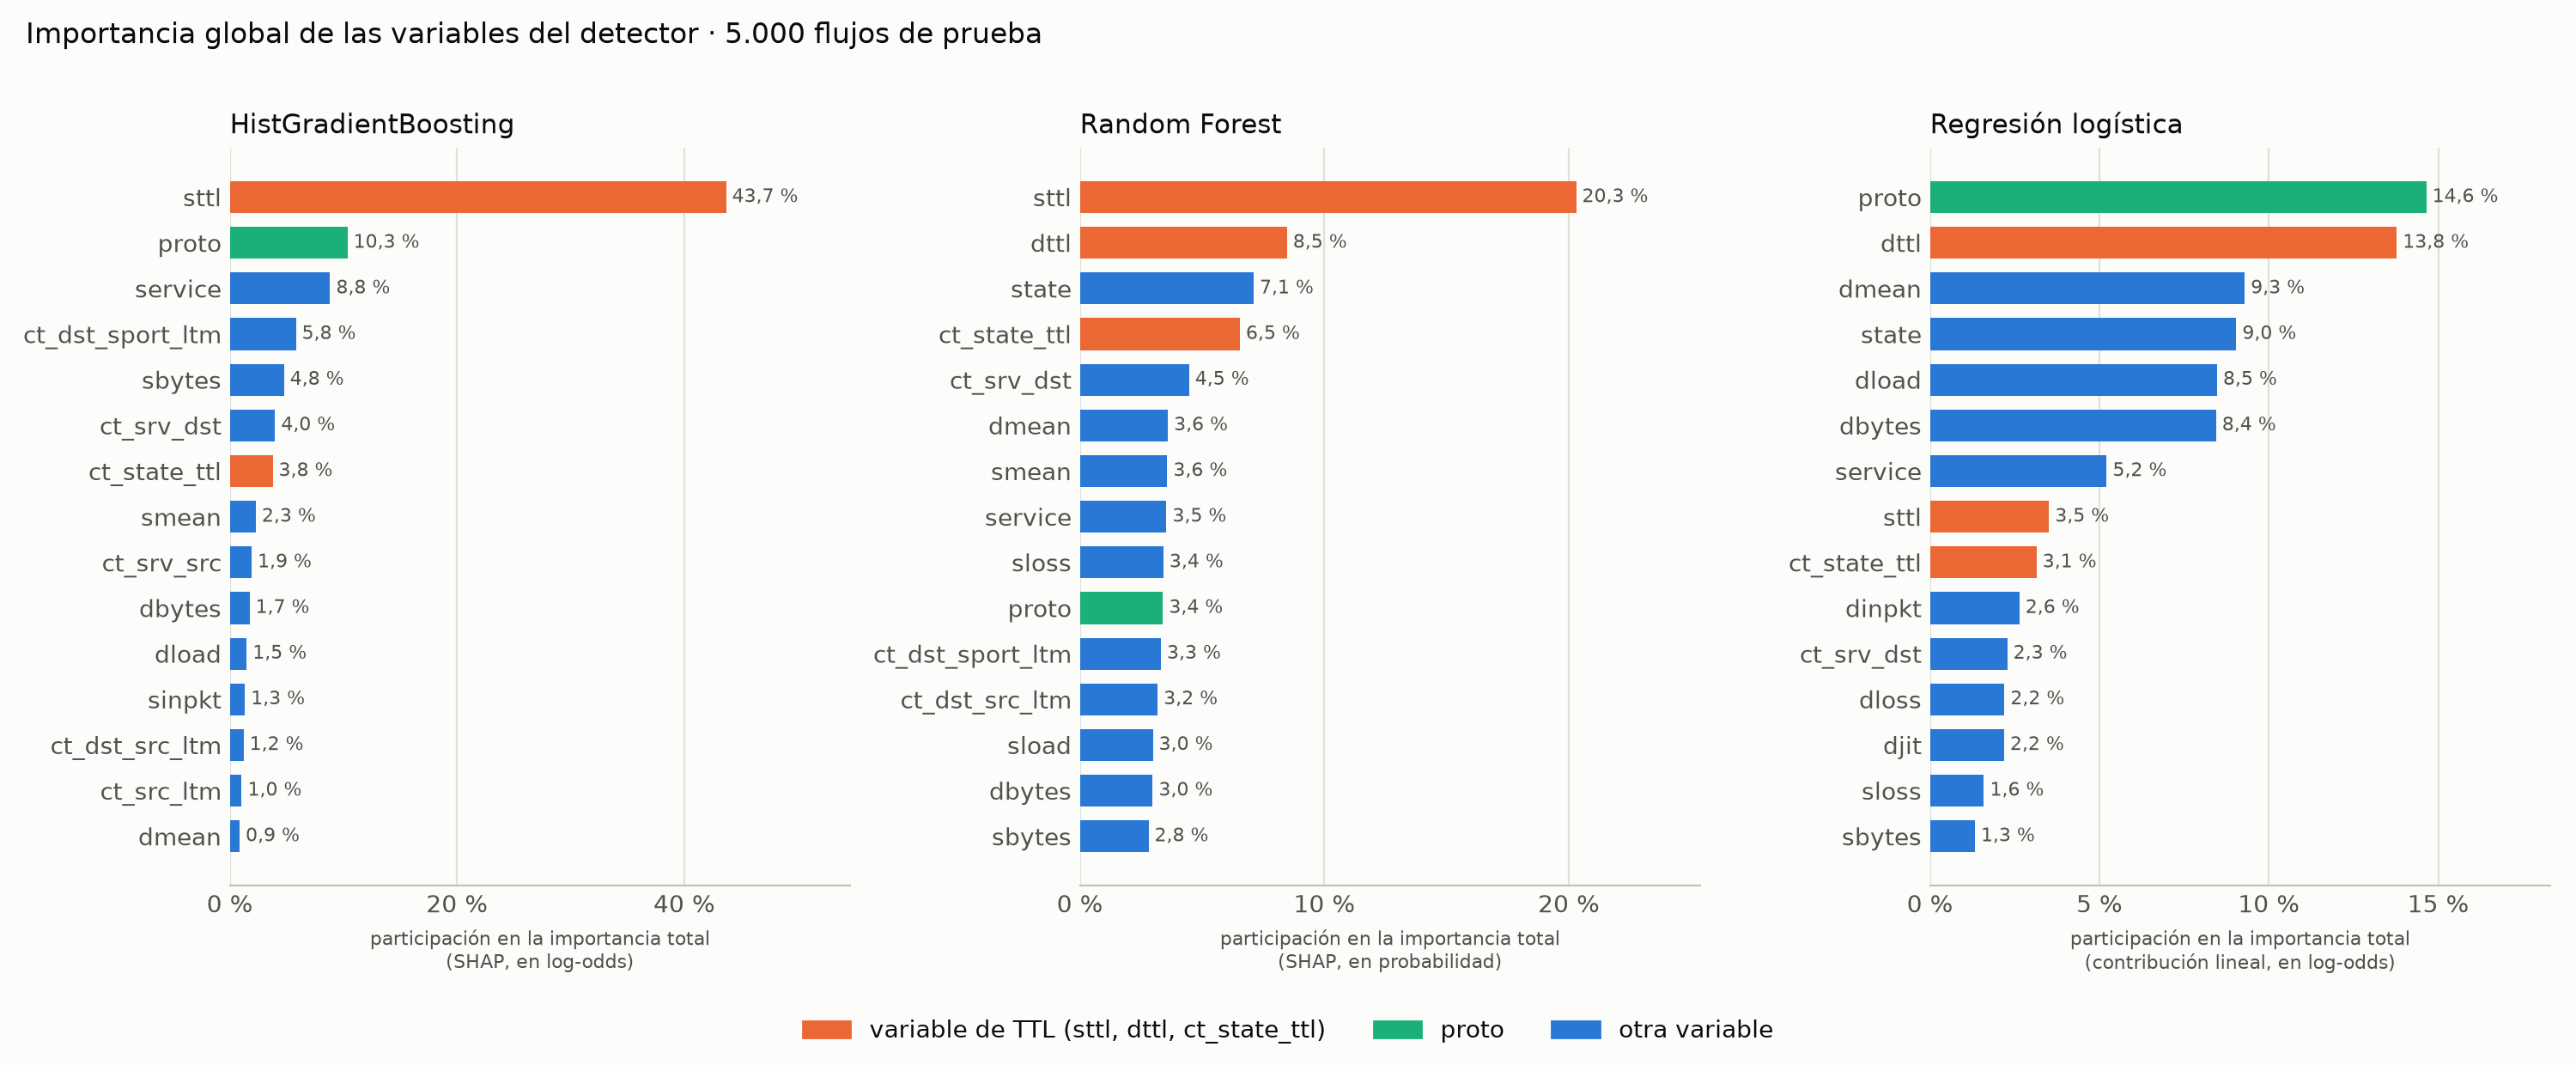

Data behind this chart, as committed beside it:
model, sample, scale, feature, mean_abs_contribution, share, rank
hist_gradient_boosting, 1, log-odds, sttl, 5.258, 0.4367, 1
hist_gradient_boosting, 1, log-odds, proto, 1.246, 0.1035, 2
hist_gradient_boosting, 1, log-odds, service, 1.062, 0.08822, 3
hist_gradient_boosting, 1, log-odds, ct_dst_sport_ltm, 0.6991, 0.05806, 4
hist_gradient_boosting, 1, log-odds, sbytes, 0.5729, 0.04758, 5
hist_gradient_boosting, 1, log-odds, ct_srv_dst, 0.4787, 0.03975, 6
hist_gradient_boosting, 1, log-odds, ct_state_ttl, 0.4535, 0.03766, 7
hist_gradient_boosting, 1, log-odds, smean, 0.2749, 0.02283, 8
hist_gradient_boosting, 1, log-odds, ct_srv_src, 0.2305, 0.01914, 9
hist_gradient_boosting, 1, log-odds, dbytes, 0.2078, 0.01726, 10
hist_gradient_boosting, 1, log-odds, dload, 0.1779, 0.01478, 11
hist_gradient_boosting, 1, log-odds, sinpkt, 0.1588, 0.01319, 12
hist_gradient_boosting, 1, log-odds, ct_dst_src_ltm, 0.1444, 0.01199, 13
hist_gradient_boosting, 1, log-odds, ct_src_ltm, 0.1252, 0.0104, 14
hist_gradient_boosting, 1, log-odds, dmean, 0.1033, 0.008575, 15
hist_gradient_boosting, 1, log-odds, sloss, 0.09594, 0.007968, 16
hist_gradient_boosting, 1, log-odds, synack, 0.07238, 0.006012, 17
hist_gradient_boosting, 1, log-odds, dloss, 0.06582, 0.005466, 18
hist_gradient_boosting, 1, log-odds, ct_src_dport_ltm, 0.06553, 0.005442, 19
hist_gradient_boosting, 1, log-odds, ct_dst_ltm, 0.05735, 0.004763, 20
hist_gradient_boosting, 1, log-odds, rate, 0.05525, 0.004589, 21
hist_gradient_boosting, 1, log-odds, sload, 0.054, 0.004485, 22
hist_gradient_boosting, 1, log-odds, dur, 0.05176, 0.004299, 23
hist_gradient_boosting, 1, log-odds, dpkts, 0.05135, 0.004265, 24
hist_gradient_boosting, 1, log-odds, sjit, 0.04427, 0.003677, 25
hist_gradient_boosting, 1, log-odds, djit, 0.04269, 0.003546, 26
hist_gradient_boosting, 1, log-odds, state, 0.0422, 0.003505, 27
hist_gradient_boosting, 1, log-odds, spkts, 0.03568, 0.002963, 28
hist_gradient_boosting, 1, log-odds, ackdat, 0.03417, 0.002838, 29
hist_gradient_boosting, 1, log-odds, trans_depth, 0.02737, 0.002273, 30
hist_gradient_boosting, 1, log-odds, dinpkt, 0.02395, 0.001989, 31
hist_gradient_boosting, 1, log-odds, response_body_len, 0.01492, 0.001239, 32
hist_gradient_boosting, 1, log-odds, ct_flw_http_mthd, 0.01111, 0.0009227, 33
hist_gradient_boosting, 1, log-odds, ct_ftp_cmd, 0.00159, 0.0001321, 34
hist_gradient_boosting, 1, log-odds, dttl, 0.0, 0.0, 35
hist_gradient_boosting, 2, log-odds, sttl, 5.277, 0.4382, 1
hist_gradient_boosting, 2, log-odds, proto, 1.238, 0.1028, 2
hist_gradient_boosting, 2, log-odds, service, 1.051, 0.08731, 3
hist_gradient_boosting, 2, log-odds, ct_dst_sport_ltm, 0.7035, 0.05842, 4
hist_gradient_boosting, 2, log-odds, sbytes, 0.5738, 0.04765, 5
hist_gradient_boosting, 2, log-odds, ct_srv_dst, 0.4764, 0.03956, 6
hist_gradient_boosting, 2, log-odds, ct_state_ttl, 0.4639, 0.03852, 7
hist_gradient_boosting, 2, log-odds, smean, 0.2734, 0.0227, 8
hist_gradient_boosting, 2, log-odds, ct_srv_src, 0.2242, 0.01862, 9
hist_gradient_boosting, 2, log-odds, dbytes, 0.2123, 0.01763, 10
hist_gradient_boosting, 2, log-odds, dload, 0.1776, 0.01475, 11
hist_gradient_boosting, 2, log-odds, sinpkt, 0.1602, 0.0133, 12
hist_gradient_boosting, 2, log-odds, ct_dst_src_ltm, 0.1399, 0.01162, 13
hist_gradient_boosting, 2, log-odds, ct_src_ltm, 0.1207, 0.01002, 14
hist_gradient_boosting, 2, log-odds, dmean, 0.1056, 0.008766, 15
hist_gradient_boosting, 2, log-odds, sloss, 0.09852, 0.008181, 16
hist_gradient_boosting, 2, log-odds, synack, 0.072, 0.005979, 17
hist_gradient_boosting, 2, log-odds, dloss, 0.06743, 0.005599, 18
hist_gradient_boosting, 2, log-odds, ct_src_dport_ltm, 0.06376, 0.005294, 19
hist_gradient_boosting, 2, log-odds, ct_dst_ltm, 0.05653, 0.004694, 20
hist_gradient_boosting, 2, log-odds, sload, 0.05387, 0.004473, 21
hist_gradient_boosting, 2, log-odds, rate, 0.05381, 0.004468, 22
hist_gradient_boosting, 2, log-odds, dur, 0.05171, 0.004294, 23
hist_gradient_boosting, 2, log-odds, dpkts, 0.05063, 0.004204, 24
hist_gradient_boosting, 2, log-odds, djit, 0.04224, 0.003507, 25
... 150 more rows
